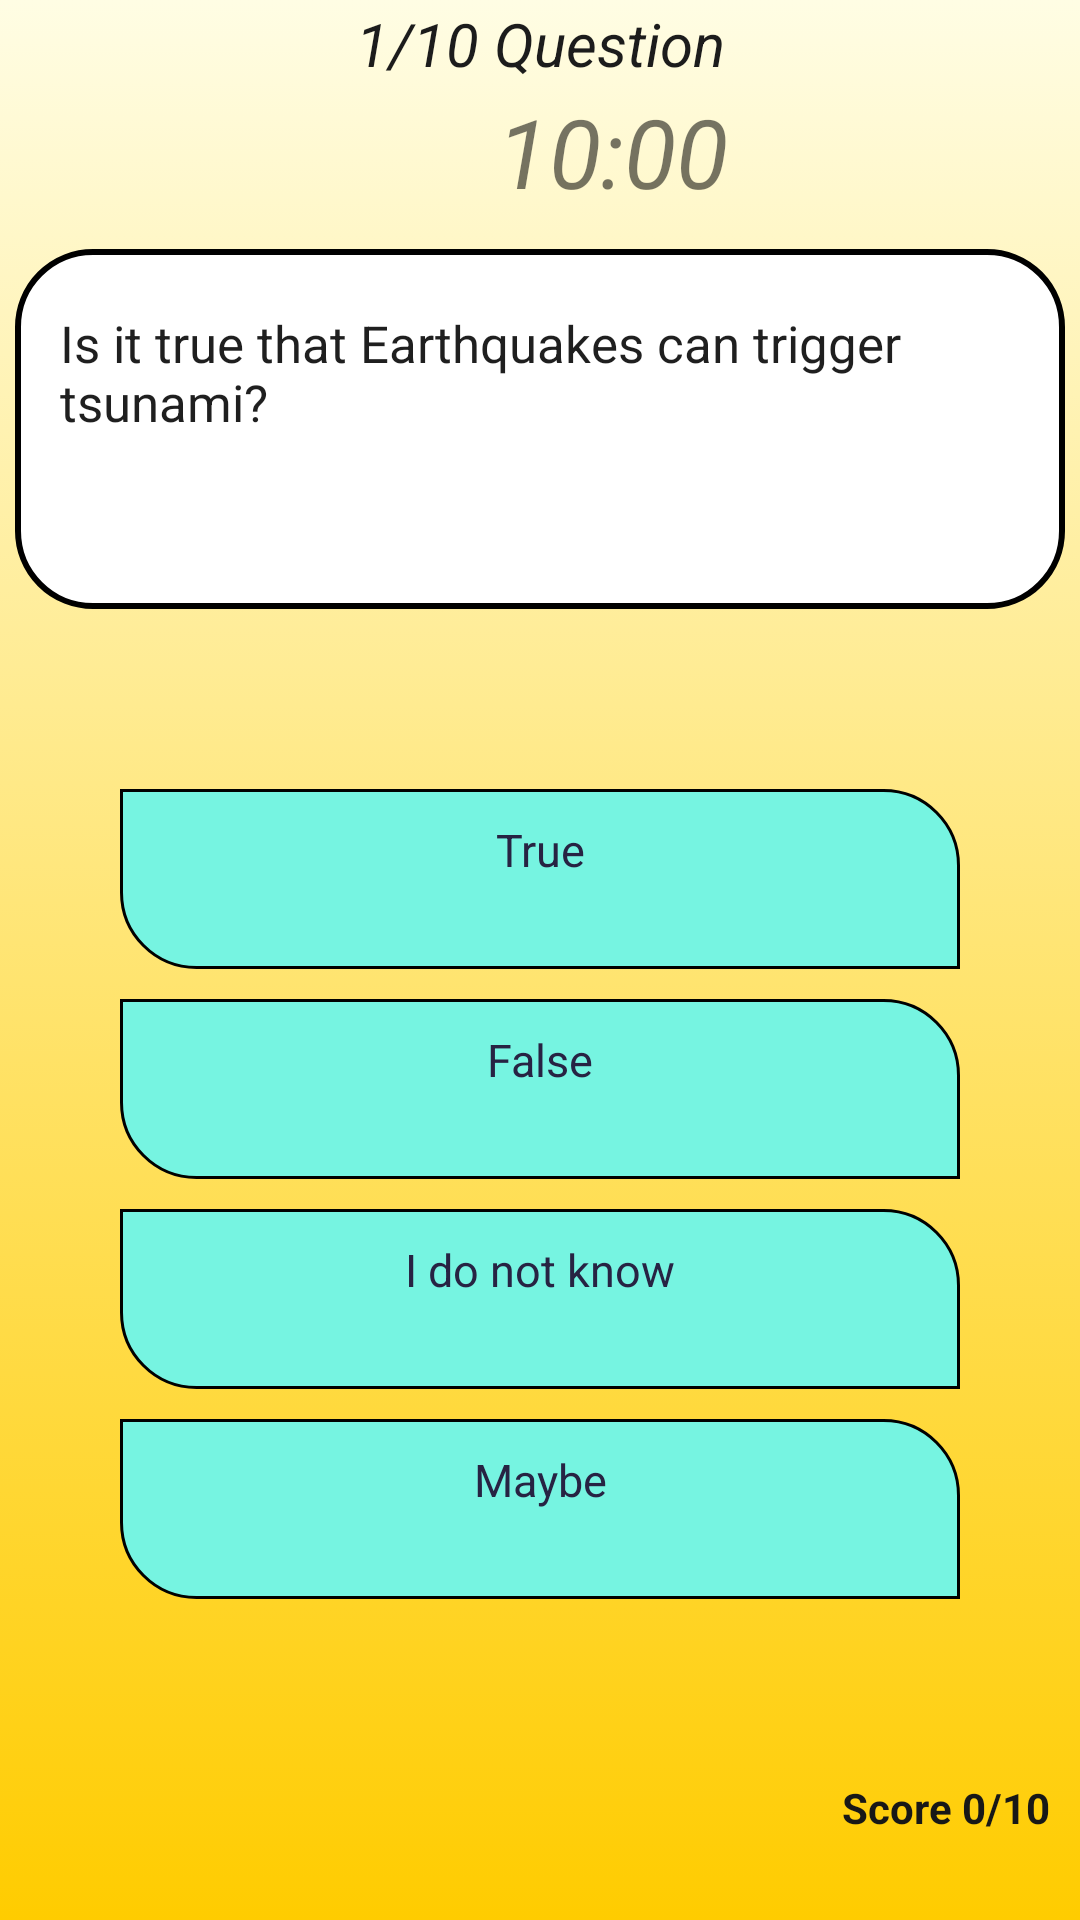

Here is an Android app screen rendered from its layout file. Give the layout XML and the strings, colors and styles it references.
<!-- AndroidManifest.xml: application theme Theme.Easestandby -->
<!-- res/layout/activity_quiz2.xml -->
<?xml version="1.0" encoding="utf-8"?>
<LinearLayout xmlns:android="http://schemas.android.com/apk/res/android"
    xmlns:tools="http://schemas.android.com/tools"
    android:layout_width="match_parent"
    android:layout_height="match_parent"
    xmlns:app="http://schemas.android.com/apk/res-auto"
    android:orientation="vertical"
    android:background="@drawable/gradient_background"
    tools:context=".Grade_8">

    <TextView
        android:layout_width="match_parent"
        android:layout_height="wrap_content"
        android:id="@+id/QuestionNumber"
        android:text="@string/question_number2"
        android:layout_marginTop="1dp"
        android:textColor="#1C1C1C"
        android:textStyle="italic"
        android:textAlignment="center"
        android:textSize="20sp"/>

    <TextView
        android:id="@+id/TimerTextView"
        android:layout_width="284dp"
        android:layout_height="wrap_content"
        android:layout_alignParentStart="true"
        android:layout_alignParentBottom="true"
        android:layout_centerHorizontal="true"
        android:layout_marginStart="62dp"
        android:padding="1dp"
        android:text="10:00"
        android:textAlignment="center"
        android:textSize="32dp"
        android:textStyle="italic">
    </TextView>



    <LinearLayout
        android:layout_width="match_parent"
        android:layout_height="wrap_content"
        android:orientation="horizontal">

        <TextView
            android:layout_width="wrap_content"
            android:layout_height="wrap_content"
            android:text="@string/selctedoption"
            android:visibility="gone"
            android:id="@+id/selectoption"
            android:textAlignment="center"
            android:textColor="#ffffff">

        </TextView>

        <TextView
            android:layout_width="wrap_content"
            android:layout_height="wrap_content"
            android:id="@+id/CorrectAnswer"
            android:textColor="#ffffff"
            android:visibility="gone"
            android:textAlignment="center"
            android:text="@string/correctanswer">

        </TextView>

    </LinearLayout>


    <LinearLayout
        android:layout_width="match_parent"
        android:layout_height="120dp"
        android:paddingLeft="5dp"
        android:paddingRight="5dp"
        android:layout_marginBottom="60dp"
        android:layout_marginTop="10dp"
        android:gravity="center">

        <TextView
            android:id="@+id/question"
            android:layout_width="match_parent"
            android:layout_height="match_parent"
            android:paddingTop="20dp"
            android:paddingLeft="15dp"
            android:paddingRight="15dp"
            android:background="@drawable/textborder"
            android:text="@string/question_1"
            android:textColor="#1F1F1F"
            android:textSize="17dp">
            android:typeface
        </TextView>
    </LinearLayout>

    <LinearLayout
        android:layout_width="match_parent"
        android:layout_height="wrap_content"
        android:id="@+id/FirstTwoOption"
        android:layout_gravity="center"
        android:paddingLeft="40dp"
        android:paddingRight="40dp"
        android:orientation="vertical">


        <TextView
            android:id="@+id/optionA"
            android:layout_width="match_parent"
            android:layout_height="60dp"
            android:background="@drawable/choicesborder"
            android:paddingLeft="5dp"
            android:paddingTop="10dp"
            android:paddingRight="5dp"
            android:paddingBottom="10dp"
            android:text="@string/question1_A"
            android:textAlignment="center"
            android:textColor="#272343"
            android:textSize="15dp">

        </TextView>

        <TextView
            android:layout_width="match_parent"
            android:layout_height="60dp"
            android:id="@+id/optionB"
            android:text="@string/question1_B"
            android:background="@drawable/choicesborder"
            android:textSize="15dp"
            android:layout_marginTop="10dp"
            android:textColor="#272343"
            android:textAlignment="center"
            android:paddingTop="10dp"
            android:paddingBottom="10dp"
            android:paddingRight="5dp"
            android:paddingLeft="5dp">

        </TextView>




    </LinearLayout>


    <LinearLayout
        android:layout_width="match_parent"
        android:layout_height="wrap_content"
        android:id="@+id/RemainingTwoOption"
        android:layout_gravity="center"
        android:paddingLeft="40dp"
        android:paddingRight="40dp"
        android:layout_marginBottom="30dp"
        android:orientation="vertical">


        <TextView
            android:layout_width="match_parent"
            android:layout_height="60dp"
            android:id="@+id/optionC"
            android:text="@string/question1_C"
            android:background="@drawable/choicesborder"
            android:textSize="15dp"
            android:layout_marginTop="10dp"
            android:textColor="#272343"
            android:textAlignment="center"
            android:paddingTop="10dp"
            android:paddingBottom="10dp"
            android:paddingRight="5dp"
            android:paddingLeft="5dp"/>

        <TextView
            android:layout_width="match_parent"
            android:layout_height="60dp"
            android:id="@+id/optionD"
            android:text="@string/question1_D"
            android:textSize="15dp"
            android:background="@drawable/choicesborder"
            android:textColor="#272343"
            android:layout_marginTop="10dp"
            android:textAlignment="center"
            android:paddingTop="10dp"
            android:paddingBottom="10dp"
            android:paddingRight="5dp"
            android:paddingLeft="5dp"
            >

        </TextView>




    </LinearLayout>

    <LinearLayout
        android:layout_width="match_parent"
        android:layout_height="wrap_content"
        android:orientation="vertical"
        android:layout_marginTop="20dp">
        <TextView
            android:layout_width="wrap_content"
            android:layout_height="wrap_content"
            android:id="@+id/score"
            android:textStyle="bold"
            android:textColor="#181817"
            android:text="@string/score1"
            android:layout_gravity="end"
            android:padding="10dp"/>


    </LinearLayout>

    <ProgressBar
        android:id="@+id/progress_bar"
        style="@android:style/Widget.ProgressBar.Horizontal"
        android:layout_width="fill_parent"
        android:layout_height="wrap_content"
        android:layout_gravity="bottom"
        android:layout_marginTop="40dp"
        android:progressTint="#9CFFFA"
        android:indeterminate="false">

    </ProgressBar>


</LinearLayout>
<!-- resources referenced by this layout -->
<resources>
  <!-- drawable choicesborder (drawable) -->
  <?xml version="1.0" encoding="utf-8"?>
  <shape xmlns:android="http://schemas.android.com/apk/res/android">
      <corners android:bottomLeftRadius="25dp" android:topRightRadius="25dp"/>
      <solid android:color="#76F4E1"/>
      <stroke android:color="@color/black" android:width="1dp"/>
  </shape>
  <!-- drawable gradient_background (drawable) -->
  <?xml version="1.0" encoding="utf-8"?>
  <selector xmlns:android="http://schemas.android.com/apk/res/android">
      <item>
          <shape>
              <gradient android:angle="90" android:startColor="#ffcc00" android:endColor="#FFFDE4" android:type="linear"/>
          </shape>
      </item>
  </selector>
  <!-- drawable textborder (drawable) -->
  <?xml version="1.0" encoding="utf-8"?>
  <shape xmlns:android="http://schemas.android.com/apk/res/android">
      <corners android:radius="25dp"/>
      <solid android:color="@android:color/white"/>
      <stroke android:color="@color/black" android:width="2dp"/>
  </shape>
  <string name="correctanswer">CorrectAnswer</string>
  
  
  
  
  
  
  
  
      //GRADE 8
  <string name="question1_A">True</string>
  <string name="question1_B">False</string>
  <string name="question1_C">I do not know</string>
  <string name="question1_D">Maybe</string>
  <string name="question_1">Is it true that Earthquakes can trigger tsunami?</string>
  <string name="question_number2">1/10 Question</string>
  <string name="score1">Score 0/10</string>
  
  
  
  
  
  
  
  
  
  
  
  
      //GRADE 9
  <string name="selctedoption">SelectedOption</string>
  <style name="Theme.Easestandby" parent="Theme.MaterialComponents.DayNight.NoActionBar">
          
          <item name="colorPrimary">@color/purple_500</item>
          <item name="colorPrimaryVariant">@color/purple_700</item>
          <item name="colorOnPrimary">@color/white</item>
          
          <item name="colorSecondary">@color/teal_200</item>
          <item name="colorSecondaryVariant">@color/teal_700</item>
          <item name="colorOnSecondary">@color/black</item>
          
          <item name="android:statusBarColor" tools:targetApi="l">?attr/colorPrimaryVariant</item>
          
      </style>
  <color name="black">#FF000000</color>
  <color name="purple_500">#FF6200EE</color>
  <color name="purple_700">#FF3700B3</color>
  <color name="white">#FFFFFFFF</color>
  <color name="teal_200">#FF03DAC5</color>
  <color name="teal_700">#FF018786</color>
</resources>
